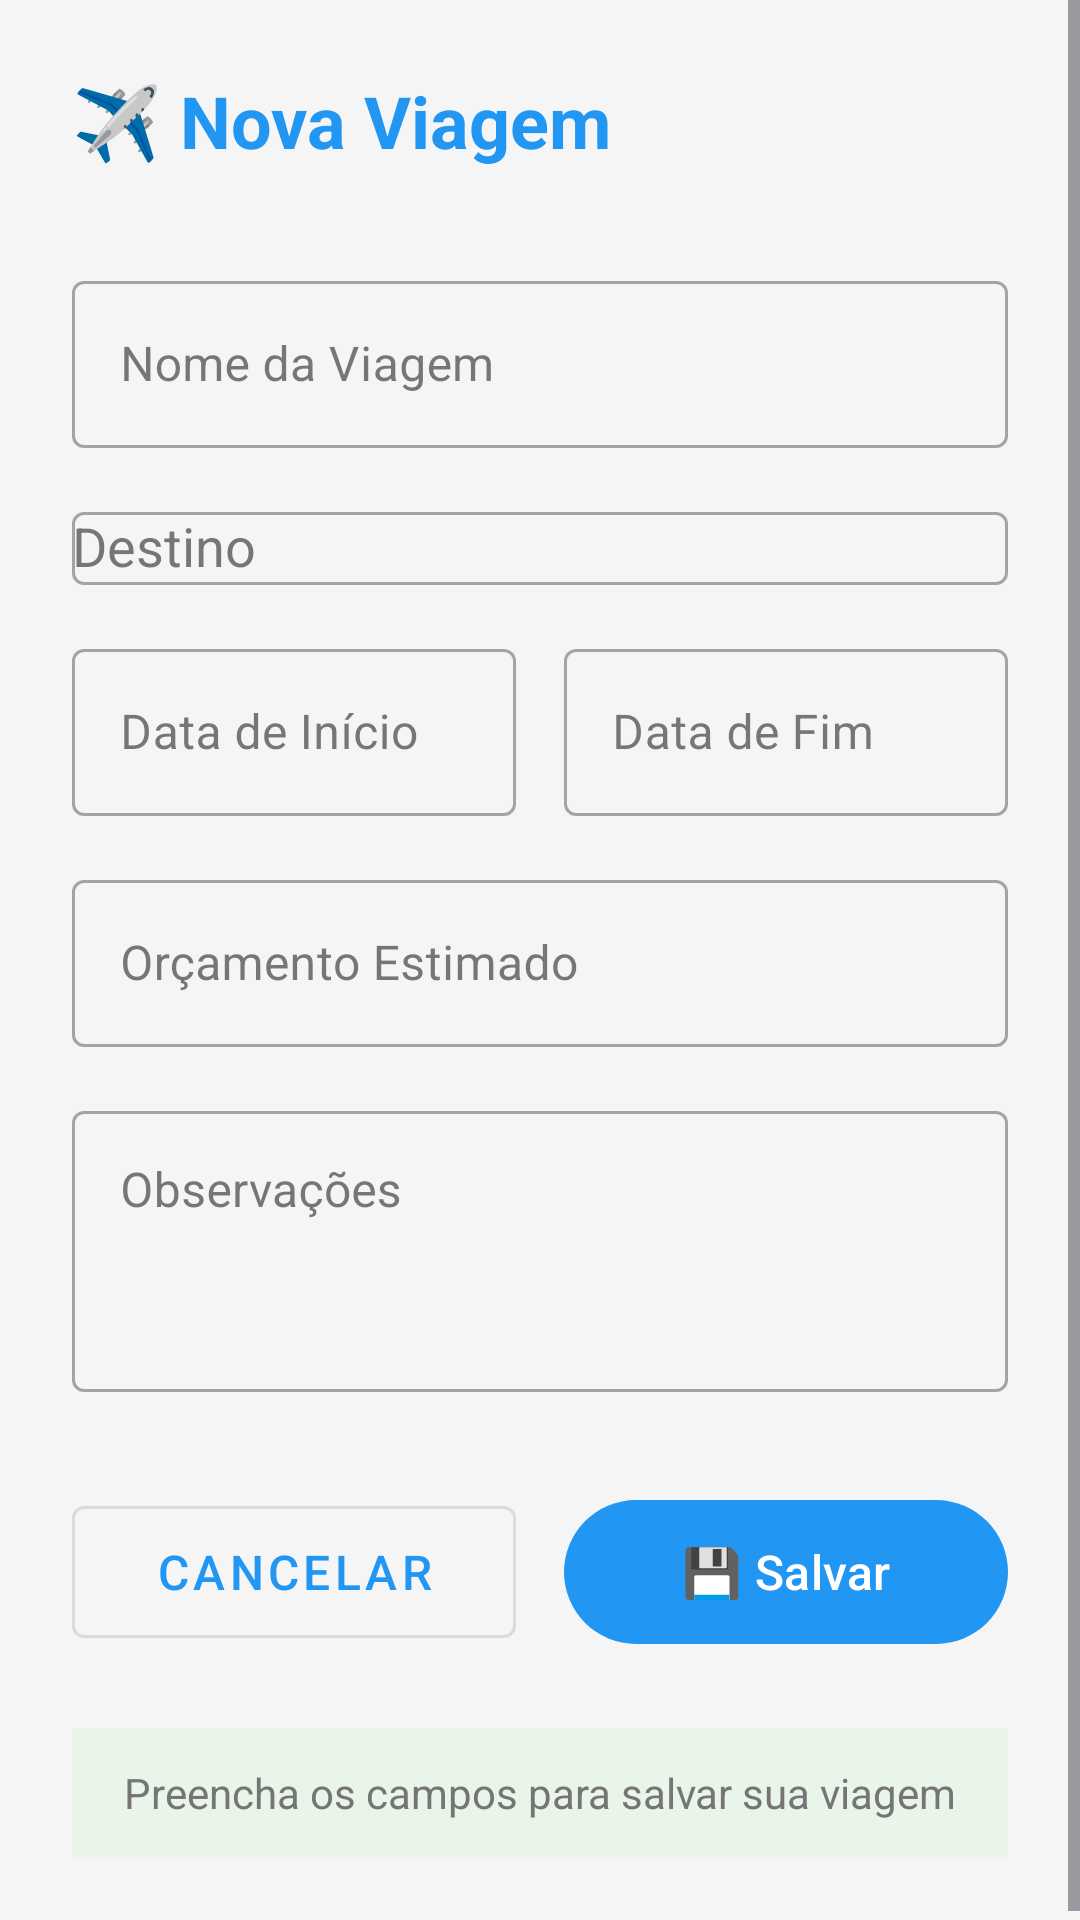

Layout XML and referenced resources for this Android screen:
<!-- AndroidManifest.xml: application theme AppTheme -->
<!-- res/layout/activity_add_trip.xml -->
<?xml version="1.0" encoding="utf-8"?>
<ScrollView xmlns:android="http://schemas.android.com/apk/res/android"
    android:layout_width="match_parent"
    android:layout_height="match_parent"
    android:background="#F5F5F5">

    <LinearLayout
        android:layout_width="match_parent"
        android:layout_height="wrap_content"
        android:orientation="vertical"
        android:padding="24dp">

        
        <TextView
            android:id="@+id/textTitle"
            android:layout_width="wrap_content"
            android:layout_height="wrap_content"
            android:text="✈️ Nova Viagem"
            android:textSize="24sp"
            android:textStyle="bold"
            android:textColor="#2196F3"
            android:layout_marginBottom="32dp" />

        
        <com.google.android.material.textfield.TextInputLayout
            android:layout_width="match_parent"
            android:layout_height="wrap_content"
            android:hint="Nome da Viagem"
            android:layout_marginBottom="16dp"
            style="@style/Widget.MaterialComponents.TextInputLayout.OutlinedBox">

            <com.google.android.material.textfield.TextInputEditText
                android:id="@+id/editTripName"
                android:layout_width="match_parent"
                android:layout_height="wrap_content"
                android:inputType="textCapWords" />

        </com.google.android.material.textfield.TextInputLayout>

        
        <com.google.android.material.textfield.TextInputLayout
            android:layout_width="match_parent"
            android:layout_height="wrap_content"
            android:hint="Destino"
            android:layout_marginBottom="16dp"
            style="@style/Widget.MaterialComponents.TextInputLayout.OutlinedBox">

            <AutoCompleteTextView
                android:id="@+id/editDestination"
                android:layout_width="match_parent"
                android:layout_height="wrap_content"
                android:inputType="textCapWords"
                android:completionThreshold="2" />

        </com.google.android.material.textfield.TextInputLayout>

        
        <LinearLayout
            android:layout_width="match_parent"
            android:layout_height="wrap_content"
            android:orientation="horizontal"
            android:layout_marginBottom="16dp">

            <com.google.android.material.textfield.TextInputLayout
                android:layout_width="0dp"
                android:layout_height="wrap_content"
                android:layout_weight="1"
                android:hint="Data de Início"
                android:layout_marginEnd="8dp"
                style="@style/Widget.MaterialComponents.TextInputLayout.OutlinedBox">

                <com.google.android.material.textfield.TextInputEditText
                    android:id="@+id/editStartDate"
                    android:layout_width="match_parent"
                    android:layout_height="wrap_content"
                    android:inputType="none"
                    android:focusable="false" />

            </com.google.android.material.textfield.TextInputLayout>

            <com.google.android.material.textfield.TextInputLayout
                android:layout_width="0dp"
                android:layout_height="wrap_content"
                android:layout_weight="1"
                android:hint="Data de Fim"
                android:layout_marginStart="8dp"
                style="@style/Widget.MaterialComponents.TextInputLayout.OutlinedBox">

                <com.google.android.material.textfield.TextInputEditText
                    android:id="@+id/editEndDate"
                    android:layout_width="match_parent"
                    android:layout_height="wrap_content"
                    android:inputType="none"
                    android:focusable="false" />

            </com.google.android.material.textfield.TextInputLayout>

        </LinearLayout>

        
        <com.google.android.material.textfield.TextInputLayout
            android:layout_width="match_parent"
            android:layout_height="wrap_content"
            android:hint="Orçamento Estimado"
            android:layout_marginBottom="16dp"
            style="@style/Widget.MaterialComponents.TextInputLayout.OutlinedBox">

            <com.google.android.material.textfield.TextInputEditText
                android:id="@+id/editBudget"
                android:layout_width="match_parent"
                android:layout_height="wrap_content"
                android:inputType="numberDecimal" />

        </com.google.android.material.textfield.TextInputLayout>

        
        <com.google.android.material.textfield.TextInputLayout
            android:layout_width="match_parent"
            android:layout_height="wrap_content"
            android:hint="Observações"
            android:layout_marginBottom="32dp"
            style="@style/Widget.MaterialComponents.TextInputLayout.OutlinedBox">

            <com.google.android.material.textfield.TextInputEditText
                android:id="@+id/editNotes"
                android:layout_width="match_parent"
                android:layout_height="wrap_content"
                android:inputType="textMultiLine"
                android:lines="3"
                android:gravity="top" />

        </com.google.android.material.textfield.TextInputLayout>

        
        <LinearLayout
            android:layout_width="match_parent"
            android:layout_height="wrap_content"
            android:orientation="horizontal"
            android:layout_marginBottom="16dp">

            <com.google.android.material.button.MaterialButton
                android:id="@+id/buttonCancel"
                android:layout_width="0dp"
                android:layout_height="56dp"
                android:layout_weight="1"
                android:text="Cancelar"
                android:textSize="16sp"
                android:layout_marginEnd="8dp"
                style="@style/Widget.MaterialComponents.Button.OutlinedButton" />

            <com.google.android.material.button.MaterialButton
                android:id="@+id/buttonSave"
                android:layout_width="0dp"
                android:layout_height="56dp"
                android:layout_weight="1"
                android:text="💾 Salvar"
                android:textSize="16sp"
                android:layout_marginStart="8dp" />

        </LinearLayout>

        
        <TextView
            android:id="@+id/textStatus"
            android:layout_width="match_parent"
            android:layout_height="wrap_content"
            android:text="Preencha os campos para salvar sua viagem"
            android:textSize="14sp"
            android:textColor="#757575"
            android:gravity="center"
            android:background="#E8F5E8"
            android:padding="12dp"
            android:layout_marginTop="8dp" />

    </LinearLayout>

</ScrollView>
<!-- resources referenced by this layout -->
<resources>
  <style name="AppTheme" parent="Theme.Material3.DayNight.NoActionBar">
          <item name="colorPrimary">@color/primary_blue</item>
          <item name="colorPrimaryVariant">@color/primary_blue_dark</item>
          <item name="colorOnPrimary">@android:color/white</item>
          <item name="colorSecondary">@color/accent_orange</item>
          <item name="colorSecondaryVariant">@color/accent_orange_light</item>
          <item name="colorOnSecondary">@android:color/white</item>
          <item name="android:colorBackground">@color/background_light</item>
          <item name="colorSurface">@color/surface_white</item>
          <item name="colorOnSurface">@color/text_primary</item>
      </style>
  <color name="primary_blue">#2196F3</color>
  <color name="primary_blue_dark">#1976D2</color>
  <color name="accent_orange">#FF9800</color>
  <color name="accent_orange_light">#FFE0B2</color>
  <color name="background_light">#FAFAFA</color>
  <color name="surface_white">#FFFFFF</color>
  <color name="text_primary">#212121</color>
</resources>
